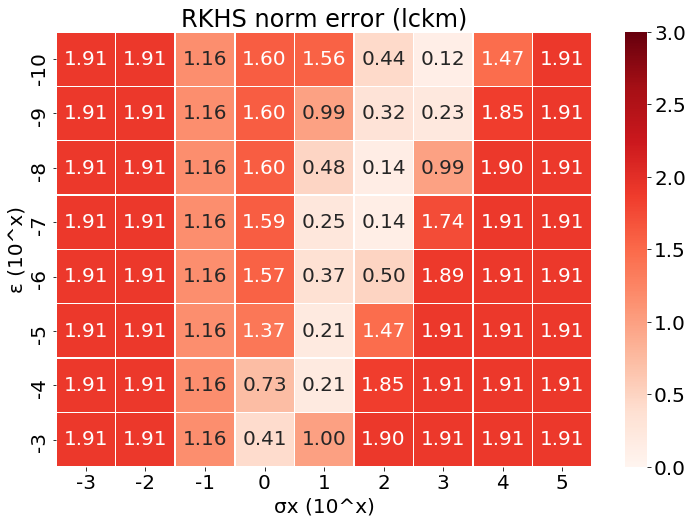

Values plotted in this chart, from the file beside it:
, -3, -2, -1, 0, 1, 2, 3, 4, 5
-10, 1.908, 1.908, 1.162, 1.597, 1.56, 0.4404, 0.1223, 1.472, 1.907
-9, 1.908, 1.908, 1.162, 1.597, 0.9859, 0.3189, 0.2314, 1.853, 1.908
-8, 1.908, 1.908, 1.162, 1.597, 0.4841, 0.1421, 0.9908, 1.903, 1.908
-7, 1.908, 1.908, 1.162, 1.595, 0.2521, 0.1398, 1.744, 1.908, 1.908
-6, 1.908, 1.908, 1.162, 1.57, 0.3722, 0.5022, 1.891, 1.908, 1.908
-5, 1.908, 1.908, 1.162, 1.372, 0.2059, 1.473, 1.907, 1.908, 1.908
-4, 1.908, 1.908, 1.162, 0.7338, 0.2053, 1.853, 1.908, 1.908, 1.908
-3, 1.908, 1.908, 1.162, 0.4119, 0.9988, 1.903, 1.908, 1.908, 1.908
